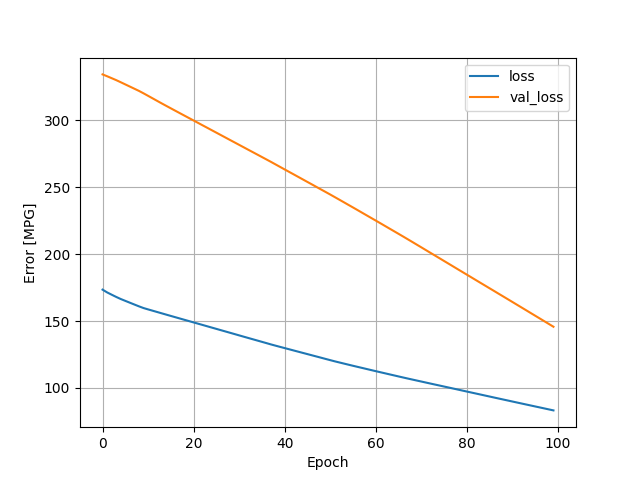

The table this chart was drawn from, first rows:
, loss, val_loss, epoch
0, 173.4, 334.3, 0
1, 171.4, 332.9, 1
2, 169.7, 331.5, 2
3, 168, 330, 3
4, 166.4, 328.4, 4
5, 165, 326.8, 5
6, 163.7, 325.2, 6
7, 162.3, 323.6, 7
8, 160.9, 321.9, 8
9, 159.7, 320.1, 9
10, 158.7, 318.3, 10
11, 157.7, 316.4, 11
12, 156.7, 314.5, 12
13, 155.7, 312.6, 13
14, 154.8, 310.8, 14
15, 153.8, 308.9, 15
16, 152.8, 307.1, 16
17, 151.8, 305.3, 17
18, 150.9, 303.4, 18
19, 149.9, 301.6, 19
20, 148.9, 299.8, 20
21, 148, 298, 21
22, 147, 296.2, 22
23, 146, 294.4, 23
24, 145.1, 292.5, 24
25, 144.1, 290.7, 25
26, 143.1, 288.9, 26
27, 142.2, 287.1, 27
28, 141.2, 285.3, 28
29, 140.2, 283.4, 29
30, 139.2, 281.6, 30
31, 138.3, 279.8, 31
32, 137.3, 278, 32
33, 136.3, 276.2, 33
34, 135.4, 274.4, 34
35, 134.4, 272.5, 35
36, 133.5, 270.7, 36
37, 132.5, 268.9, 37
38, 131.6, 267, 38
39, 130.6, 265.1, 39
40, 129.7, 263.2, 40
41, 128.8, 261.4, 41
42, 127.9, 259.5, 42
43, 127, 257.6, 43
44, 126.1, 255.8, 44
45, 125.2, 253.9, 45
46, 124.3, 252, 46
47, 123.4, 250.1, 47
48, 122.5, 248.2, 48
49, 121.6, 246.4, 49
50, 120.7, 244.5, 50
51, 119.8, 242.6, 51
52, 119, 240.6, 52
53, 118.2, 238.7, 53
54, 117.4, 236.8, 54
55, 116.5, 234.8, 55
56, 115.7, 232.9, 56
57, 114.9, 230.9, 57
58, 114.1, 228.9, 58
59, 113.3, 227, 59
... 40 more rows
